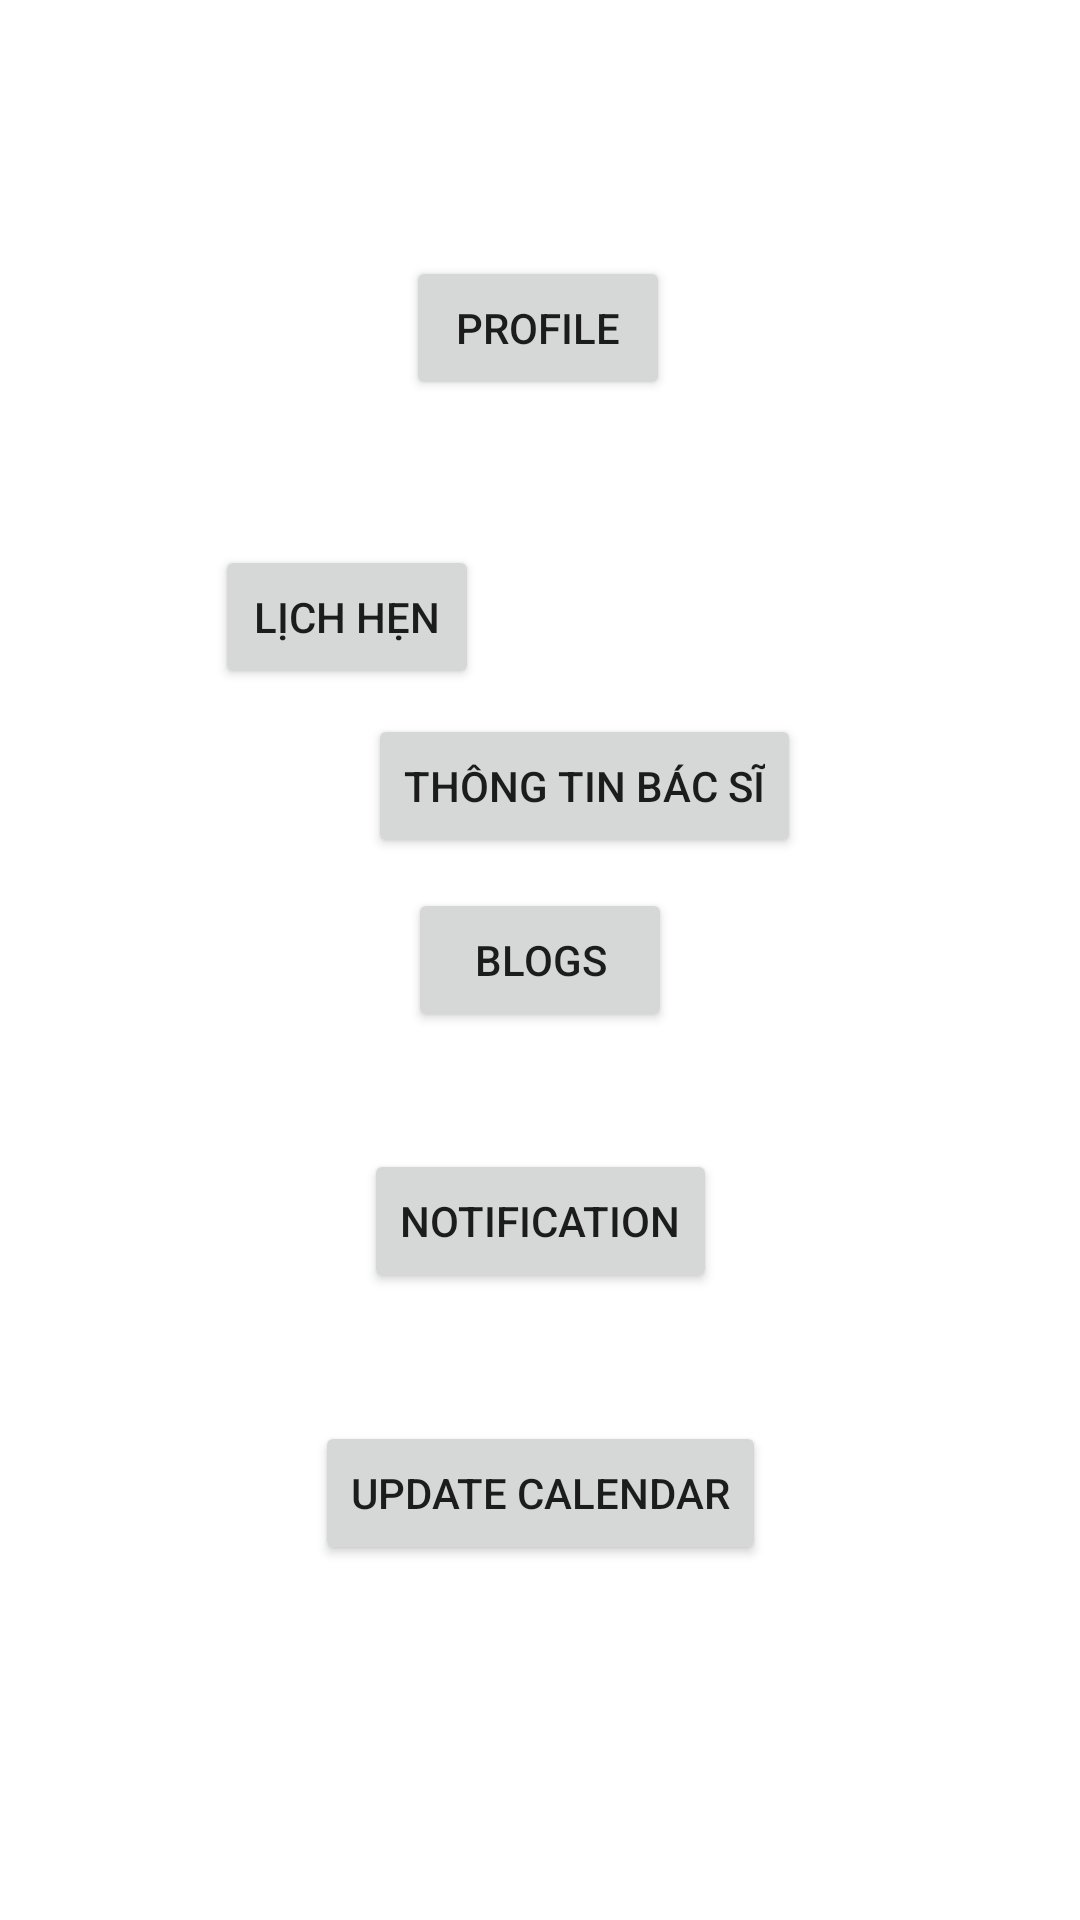

Produce the Android XML layout that renders to this screen, including the resource entries it uses.
<!-- AndroidManifest.xml: application theme Theme.MomAndBaby -->
<!-- res/layout/activity_home_page.xml -->
<?xml version="1.0" encoding="utf-8"?>
<androidx.constraintlayout.widget.ConstraintLayout xmlns:android="http://schemas.android.com/apk/res/android"
    xmlns:app="http://schemas.android.com/apk/res-auto"
    xmlns:tools="http://schemas.android.com/tools"
    android:layout_width="match_parent"
    android:layout_height="match_parent"
    tools:context=".HomePageActivity">

    <Button
        android:id="@+id/btn_home"
        android:layout_width="wrap_content"
        android:layout_height="wrap_content"
        android:text="Profile"
        app:layout_constraintBottom_toBottomOf="parent"
        app:layout_constraintEnd_toEndOf="parent"
        app:layout_constraintHorizontal_bias="0.498"
        app:layout_constraintStart_toStartOf="parent"
        app:layout_constraintTop_toTopOf="parent"
        app:layout_constraintVertical_bias="0.144"
        tools:ignore="MissingConstraints" />

    <Button
        android:id="@+id/btn_calender"
        android:layout_width="wrap_content"
        android:layout_height="wrap_content"
        android:text="lịch hẹn"
        app:layout_constraintBottom_toBottomOf="parent"
        app:layout_constraintEnd_toEndOf="parent"
        app:layout_constraintHorizontal_bias="0.263"
        app:layout_constraintStart_toStartOf="parent"
        app:layout_constraintTop_toTopOf="parent"
        app:layout_constraintVertical_bias="0.307"
        tools:ignore="MissingConstraints" />

    <Button
        android:id="@+id/btn_doctor"
        android:layout_width="wrap_content"
        android:layout_height="wrap_content"
        android:text="Thông tin bác sĩ"
        app:layout_constraintBottom_toBottomOf="parent"
        app:layout_constraintEnd_toEndOf="parent"
        app:layout_constraintHorizontal_bias="0.569"
        app:layout_constraintStart_toStartOf="parent"
        app:layout_constraintTop_toTopOf="parent"
        app:layout_constraintVertical_bias="0.402"
        tools:ignore="MissingConstraints" />

    <Button
        android:id="@+id/btn_blog"
        android:layout_width="wrap_content"
        android:layout_height="wrap_content"
        android:text="Blogs"
        app:layout_constraintBottom_toBottomOf="parent"
        app:layout_constraintEnd_toEndOf="parent"
        app:layout_constraintStart_toStartOf="parent"
        app:layout_constraintTop_toTopOf="parent"
        tools:ignore="MissingConstraints" />

    <Button
    android:id="@+id/btn_notification"
    android:layout_width="wrap_content"
    android:layout_height="wrap_content"
    android:text="Notification"
    app:layout_constraintBottom_toBottomOf="parent"
    app:layout_constraintEnd_toEndOf="parent"
    app:layout_constraintHorizontal_bias="0.501"
    app:layout_constraintStart_toStartOf="parent"
    app:layout_constraintTop_toTopOf="parent"
    app:layout_constraintVertical_bias="0.647"
    tools:ignore="MissingConstraints" />

    <Button
        android:id="@+id/btn_update_calendar"
        android:layout_width="wrap_content"
        android:layout_height="wrap_content"
        android:text="Update Calendar"
        app:layout_constraintBottom_toBottomOf="parent"
        app:layout_constraintEnd_toEndOf="parent"
        app:layout_constraintStart_toStartOf="parent"
        app:layout_constraintTop_toTopOf="parent"
        app:layout_constraintVertical_bias="0.8"
        tools:ignore="MissingConstraints" />
</androidx.constraintlayout.widget.ConstraintLayout>
<!-- resources referenced by this layout -->
<resources>
  <style name="Theme.MomAndBaby" parent="Theme.MaterialComponents.DayNight.DarkActionBar">
          
          <item name="colorPrimary">@color/purple_500</item>
          <item name="colorPrimaryVariant">@color/purple_700</item>
          <item name="colorOnPrimary">@color/white</item>
          
          <item name="colorSecondary">@color/teal_200</item>
          <item name="colorSecondaryVariant">@color/teal_700</item>
          <item name="colorOnSecondary">@color/black</item>
          
          <item name="android:statusBarColor">?attr/colorPrimaryVariant</item>
          
      </style>
  <color name="purple_500">#FF6200EE</color>
  <color name="purple_700">#FF3700B3</color>
  <color name="white">#FFFFFFFF</color>
  <color name="teal_200">#FF03DAC5</color>
  <color name="teal_700">#FF018786</color>
  <color name="black">#FF000000</color>
</resources>
